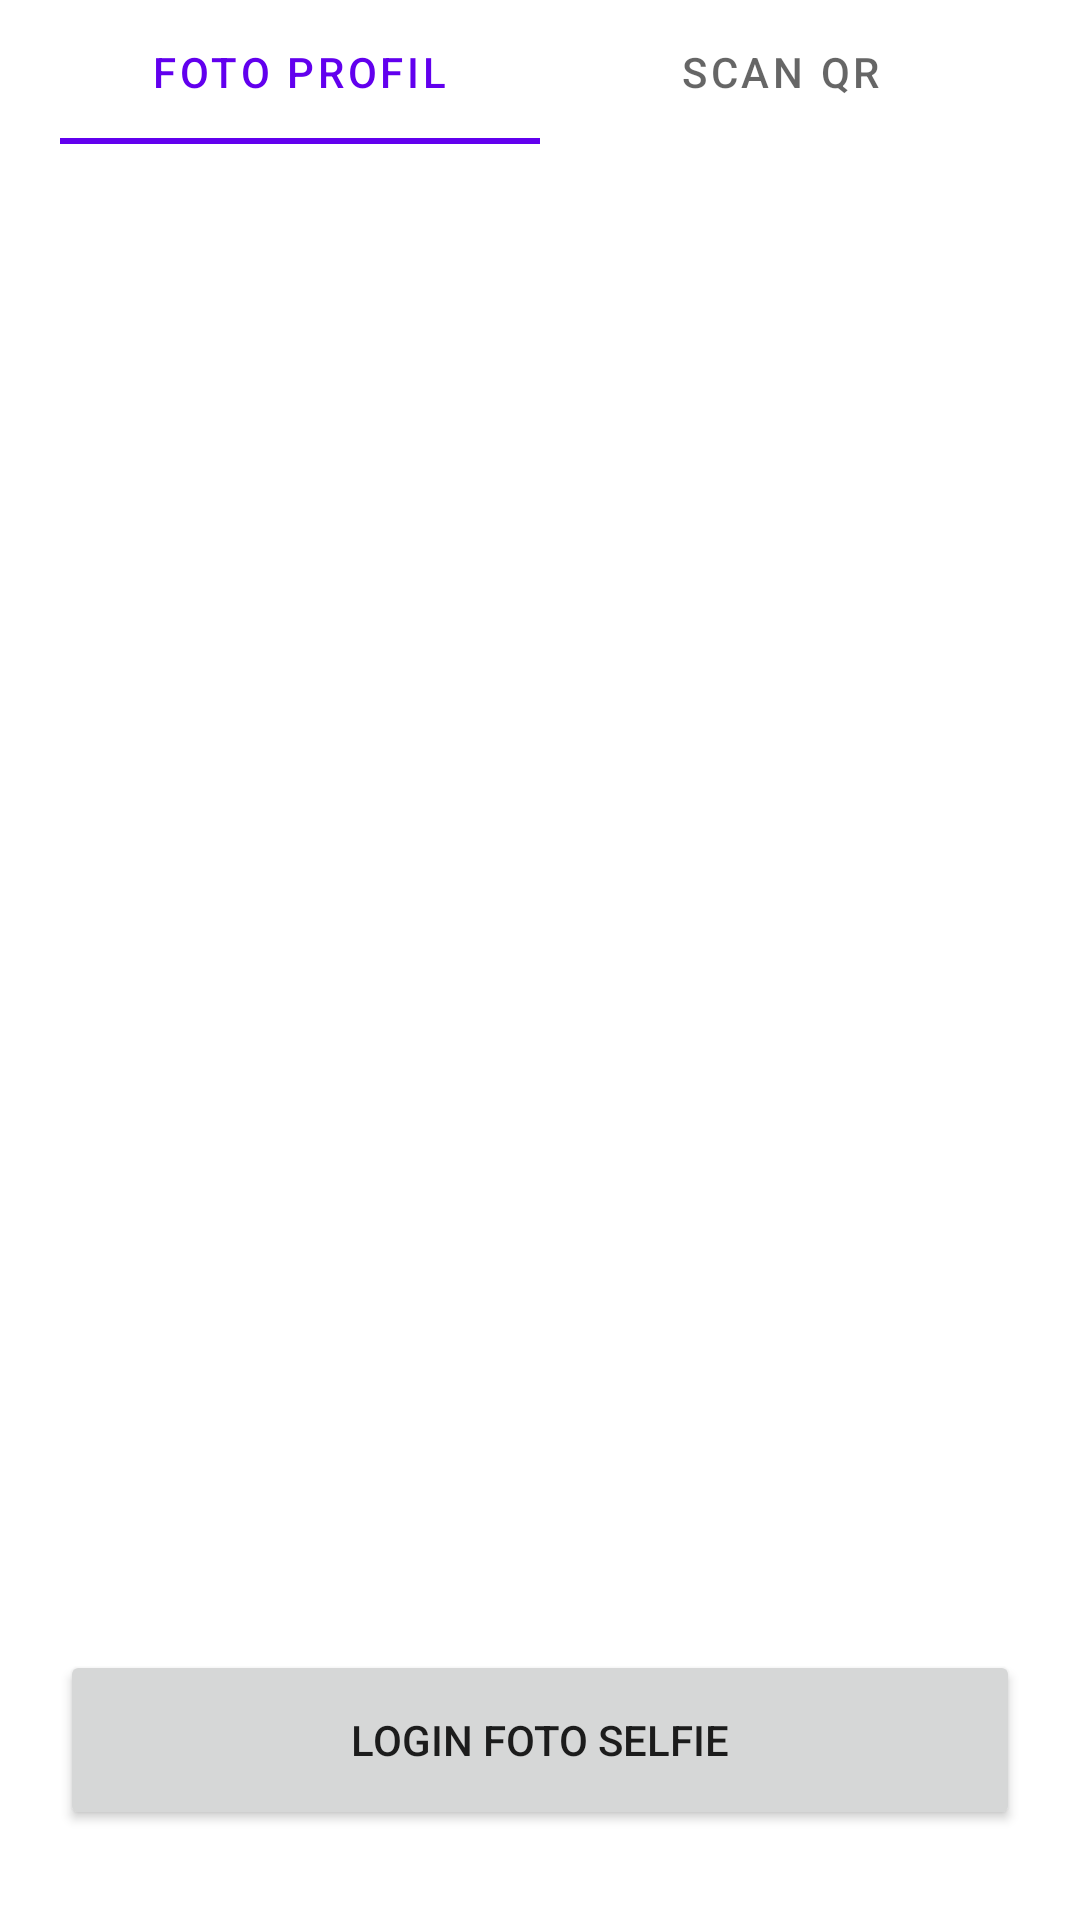

Write the Android layout XML for this screen, with the resource values it uses.
<!-- AndroidManifest.xml: application theme Theme.UjianAndroidWeek1 -->
<!-- res/layout/fragment_check_in.xml -->
<?xml version="1.0" encoding="utf-8"?>
<androidx.constraintlayout.widget.ConstraintLayout xmlns:android="http://schemas.android.com/apk/res/android"
    xmlns:app="http://schemas.android.com/apk/res-auto"
    xmlns:tools="http://schemas.android.com/tools"
    android:id="@+id/frameLayout3"
    android:layout_width="match_parent"
    android:layout_height="match_parent"
    android:paddingLeft="20dp"
    android:paddingRight="20dp"
    tools:context=".CheckInFragment">

    <com.google.android.material.tabs.TabLayout
        android:id="@+id/tabLayout"
        android:layout_width="0dp"
        android:layout_height="wrap_content"
        app:layout_constraintEnd_toEndOf="parent"
        app:layout_constraintStart_toStartOf="parent"
        app:layout_constraintTop_toTopOf="parent">

        <com.google.android.material.tabs.TabItem
            android:layout_width="wrap_content"
            android:layout_height="wrap_content"
            android:text="Foto Profil"
            tools:layout_editor_absoluteX="9dp"
            tools:layout_editor_absoluteY="93dp" />

        <com.google.android.material.tabs.TabItem
            android:layout_width="wrap_content"
            android:layout_height="wrap_content"
            android:text="Scan QR"
            tools:layout_editor_absoluteX="203dp"
            tools:layout_editor_absoluteY="196dp" />

    </com.google.android.material.tabs.TabLayout>

    <ImageView
        android:id="@+id/imageView2"
        android:layout_width="200dp"
        android:layout_height="200dp"
        android:layout_marginTop="216dp"
        android:src="@drawable/ic_baseline_people_alt_24"
        app:layout_constraintEnd_toEndOf="parent"
        app:layout_constraintHorizontal_bias="0.497"
        app:layout_constraintStart_toStartOf="parent"
        app:layout_constraintTop_toBottomOf="@+id/tabLayout" />

    <Button
        android:id="@+id/btnSelfie"
        android:layout_width="0dp"
        android:layout_height="60dp"
        android:layout_marginBottom="30dp"
        android:text="Login Foto Selfie"
        app:layout_constraintBottom_toBottomOf="parent"
        app:layout_constraintEnd_toEndOf="parent"
        app:layout_constraintStart_toStartOf="parent" />
</androidx.constraintlayout.widget.ConstraintLayout>
<!-- resources referenced by this layout -->
<resources>
  <style name="Theme.UjianAndroidWeek1" parent="Theme.MaterialComponents.DayNight.NoActionBar">
          
          <item name="colorPrimary">@color/purple_500</item>
          <item name="colorPrimaryVariant">@color/purple_700</item>
          <item name="colorOnPrimary">@color/white</item>
          
          <item name="colorSecondary">@color/teal_200</item>
          <item name="colorSecondaryVariant">@color/teal_700</item>
          <item name="colorOnSecondary">@color/black</item>
          
          <item name="android:statusBarColor">?attr/colorPrimaryVariant</item>
          
      </style>
  <!-- not gathered from this repository: default colours our renderer supplied (Android Studio template values) -->
  <color name="purple_500">#FF6200EE</color>
  <color name="purple_700">#FF3700B3</color>
  <color name="teal_200">#FF03DAC5</color>
  <color name="teal_700">#FF018786</color>
  <color name="black">#FF000000</color>
  <color name="white">#FFFFFFFF</color>
</resources>
